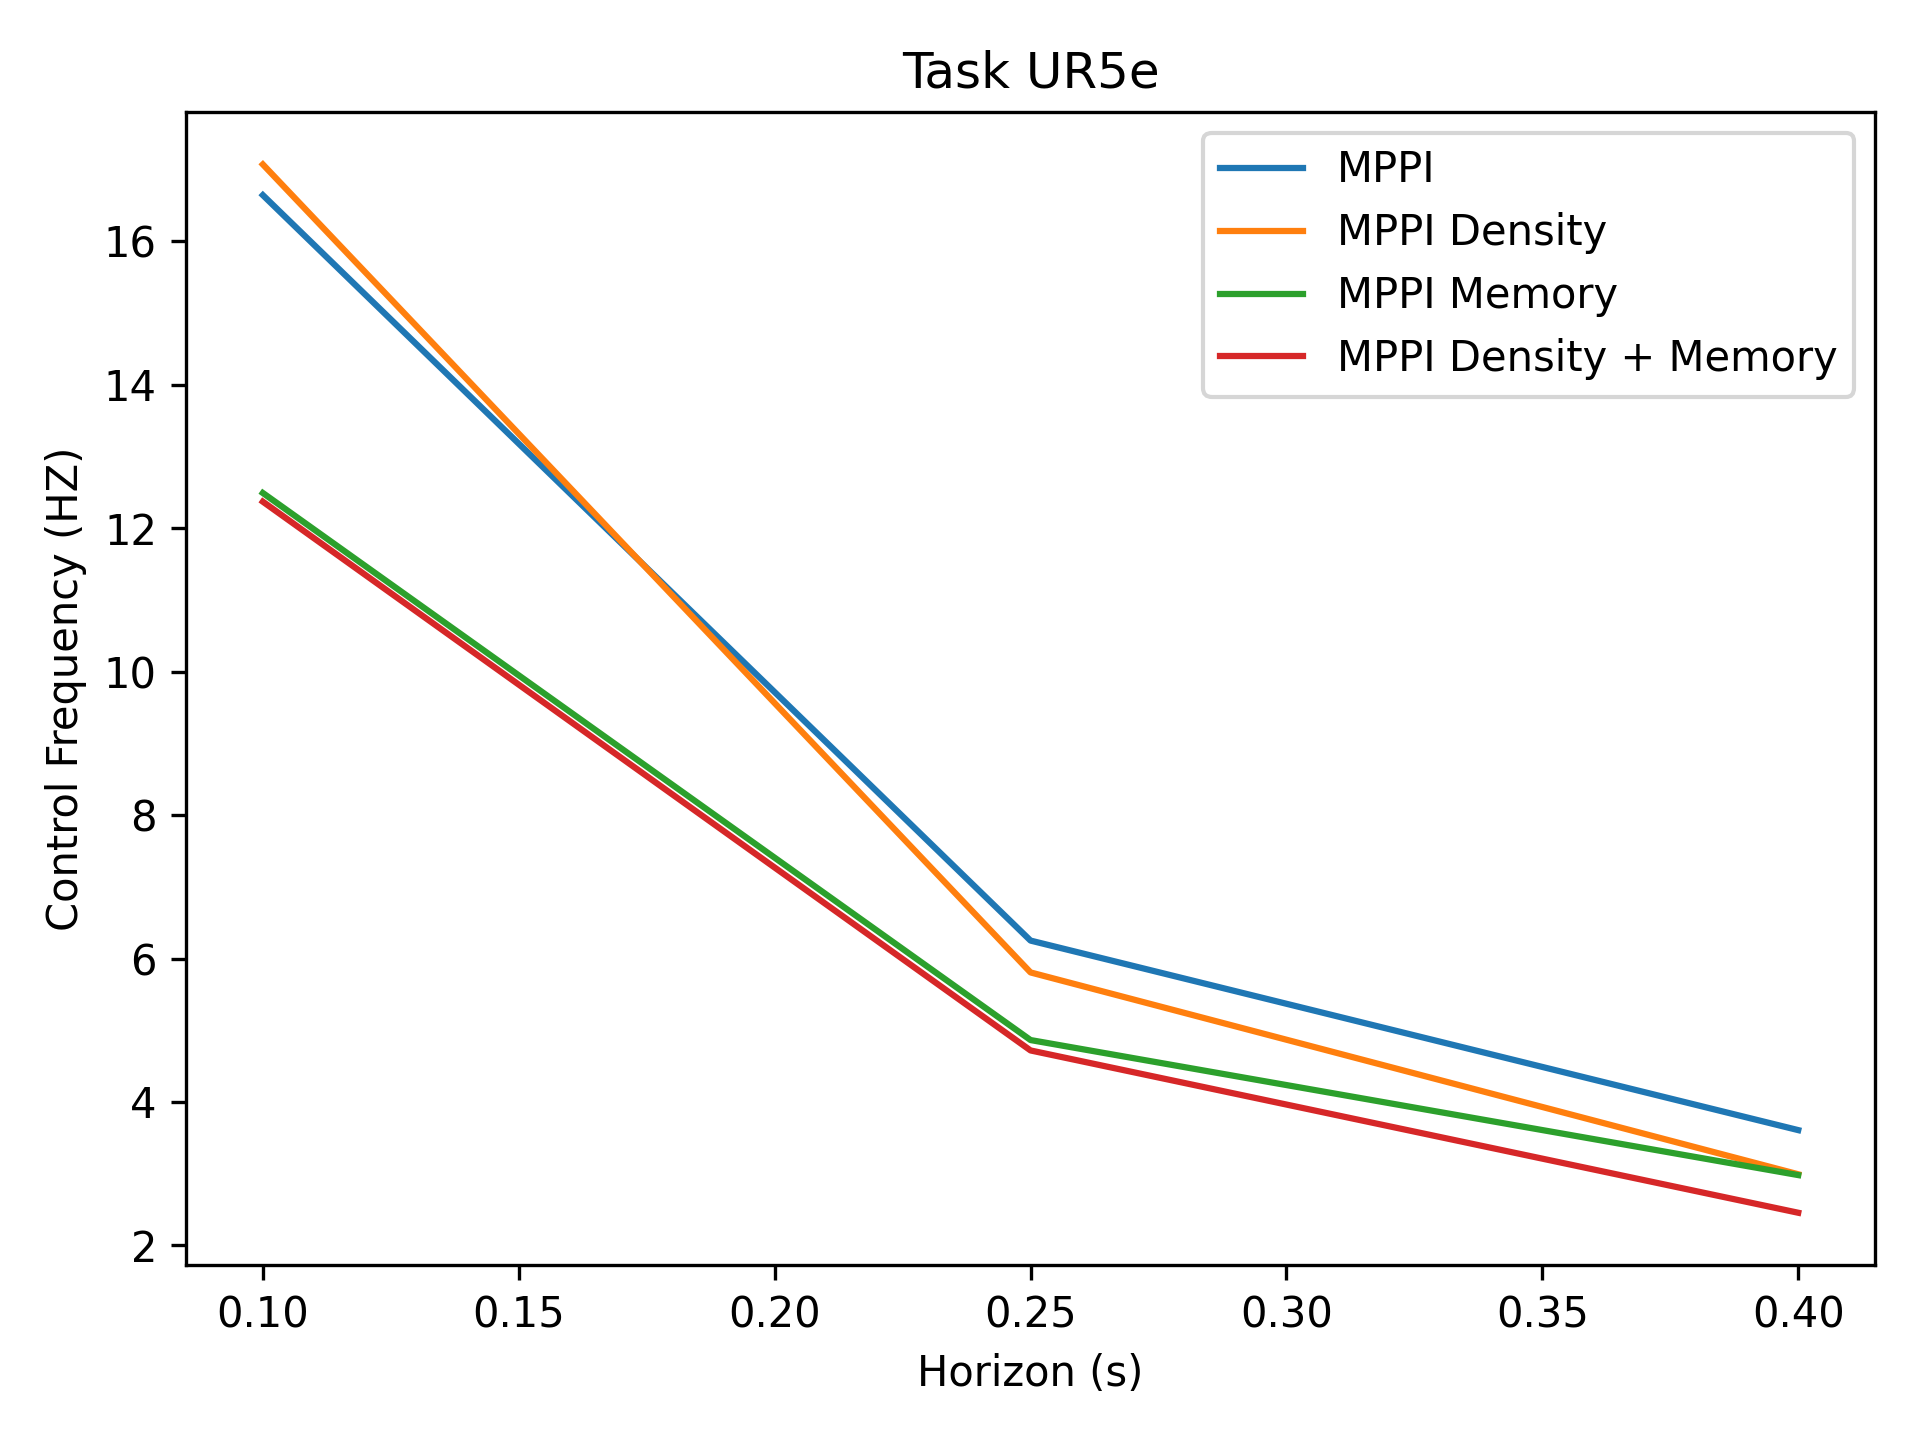

The table this chart was drawn from, first rows:
1.66e+01, 6.25e+00, 3.61e+00
1.71e+01, 5.81e+00, 2.99e+00
1.25e+01, 4.86e+00, 2.98e+00
1.24e+01, 4.72e+00, 2.45e+00
